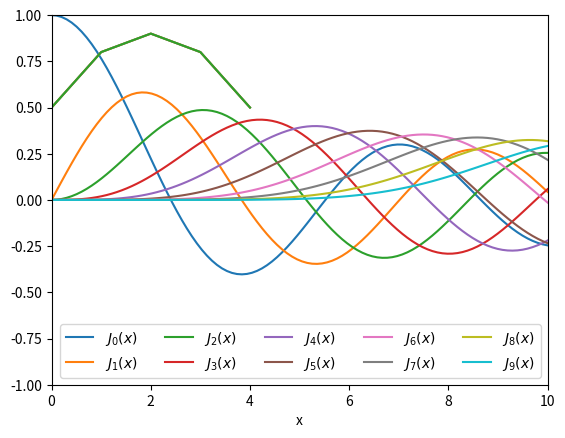

Reproduce this figure in Python. (Note: this script raises an exception after producing the figure.)
# toto je typický import scipy
import scipy as sp

dir(sp)

import scipy.special as sps

print([m for m in dir(sps) if not m.startswith("_")])


n = 0    # řád funkce
x = 0.0

# Besseova funkce prvního druhu s nulovým řádem
print(f"J_{n}({x}) = {sps.jn(n, x)}")

n = 2    # řád funkce
x = 1.0
# Besseova funkce druhého druhu s druhým řádem
print(f"Y_{n}({x}) = {sps.yn(n, x)}")


import numpy as np
import matplotlib.pyplot as plt

x = np.linspace(0, 10, 100)

fig, ax = plt.subplots()

for n in range(10):
    ax.plot(x, sps.jn(n, x), label=f"$J_{n}(x)$")
    ax.legend(loc="lower right", ncol=5)
    ax.set_xlabel("x")
    ax.set_ylim(-1, 1)
    ax.set_xlim(0, 10)

n = 0  # order
m = 3  # počet kořenů k nalezení (hledá se od nuly dál v kladném směru)
sol = sps.jn_zeros(n, m)
print('Kořeny:', sol)

# zkouška
print('This should be (almost) zero:', sps.jn(n, sol))


import numpy as np
from scipy.sparse import csr_matrix, csc_matrix, coo_matrix, lil_matrix

data = np.array([1, 2, 4, 5, 6])
row_indices = np.array([0, 0, 2, 2, 2])
col_indices = np.array([0, 2, 0, 1, 2])

# což odpovídá plné matici
full_matrix = np.array([[1, 0, 2],
                        [0, 0, 0],
                        [4, 5, 6]])

print("Full matrix:")
print(full_matrix)
print()

# CSR matrix
csr = csr_matrix((data, (row_indices, col_indices)))
print("CSR format:")
print("data:", csr.data)
print("indices:", csr.indices)
print("indptr:", csr.indptr)
print()

# CSC matrix
csc = csc_matrix((data, (row_indices, col_indices)))
print("CSC format:")
print("data:", csc.data)
print("indices:", csc.indices)
print("indptr:", csc.indptr)
print()

# COO matrix
coo = coo_matrix((data, (row_indices, col_indices)))
print("COO format:")
print("data:", coo.data)
print("row:", coo.row)
print("col:", coo.col)
print()

# LIL matrix
lil = lil_matrix((3, 3))
lil[0, 0] = 1
lil[0, 2] = 2
lil[2, 0] = 4
lil[2, 1] = 5
lil[2, 2] = 6
print("LIL format:")
print("data:", lil.data)
print("rows:", lil.rows)
print()


from scipy.sparse import csr_matrix, lil_matrix, csc_matrix
A = np.array([[1, 0, 2], [0, 0, 0], [4, 5, 6]])

# Konverze z COO na CSR
A_csr = csr_matrix(A)
print(repr(A_csr))

# Konverze z COO na LIL
A_lil = lil_matrix(A_csr)
print(repr(A_lil))

# Konverze na full matici
A_full = A_csr.todense()
print(repr(A_full))

# řídká matice z COO s více hodnotami ve stejných buňkách
indexy_radku = np.array([0, 0, 1, 1, 2, 2, 0, 0, 1, 1, 2, 2])
indexy_sloupcu = np.array([0, 2, 0, 2, 0, 2, 0, 2, 0, 2, 0, 2])
data = np.array([1, 2, 3, 4, 5, 6, 5, 4, 3, 2, 1, 0])

A = coo_matrix((data, (indexy_radku, indexy_sloupcu)))
print(A.todense())

# vytvoříme třídiagonální řídkou matici s 2 na hlavní diagonále a -1 na vedlejších diagonálách
n = 5
A = sp.sparse.diags([-1, 2, -1], [-1, 0, 1], shape=(n, n), format="csc")
print(repr(A))
# a pravou stranu
b = np.ones(n)/n

import matplotlib.pyplot as plt

# vyřešíme soustavu přímím řešičem
x = sp.sparse.linalg.spsolve(A, b)
plt.plot(x)

# sestavíme LU dekompozici a použijeme ji pro řešení soustavy

# LU dekompozice vrací speciální objekt obsahující všechny potřebné součásti dekompozice
lu_decomp = sp.sparse.linalg.splu(A)
print(lu_decomp)


# obtain matrices L, U and permutation P (ordering vector)
L = lu_decomp.L
U = lu_decomp.U
P_permutace = lu_decomp.perm_c

print("Lower triangular matrix L:")
print(repr(L))
print(L.todense())
print()

print("Upper triangular matrix U:")
print(repr(U))
print(U.todense())
print()

print("Permutation matrix P:")
print(P_permutace)

# sestavíme permutační matici P z vektoru P
# syntaxe byla: csc_matrix((data, (indexy_radku, indexy_sloupcu)))
P = csc_matrix((np.ones_like(P_permutace), (P_permutace, np.arange(n))))
print(P.todense())

print("P^T * L * U * P:")
print((P.T @ L @ U @ P).todense())
print()
print("A:")
print(A.todense())


# při řešení s dekompozicí musíme řešit soustavu P^T * L * U * P * x = b
# tedy nejdříve řešíme soustavu L * y = P^T * b
y = sp.sparse.linalg.spsolve_triangular(L, P @ b, lower=True)


# a poté soustavu U * P * x = y
x = P.T @ sp.sparse.linalg.spsolve_triangular(U, y, lower=False)


plt.plot(x)

# řešení pomocí LU dekompozice lze udělat i jednodušeji
x = lu_decomp.solve(b)
plt.plot(x)

# spočítáme vlastní čísla a vlastní vektory
# eigs počítá vlastní čísla a vlastní vektory pro obecnou matici
# eigsh počítá vlastní čísla a vlastní vektory pro symetrickou matici

w, v = sp.sparse.linalg.eigsh(A, k=3)
print("Eigenvalues:")
print(w)
print()
print("Eigenvectors:")
print(v)


import numpy as np
from scipy import fftpack
import matplotlib.pyplot as plt

# Nastavení vzorkovací frekvence pro zvukový signál
sample_rate = 8000
# délka signálu
duration = 1

# Vytvoříme časovou osu
t = np.linspace(0, duration, duration * sample_rate)

# Definujeme základní frekvenci a harmonické
freq = 800
harmonic2 = 2 * freq
harmonic3 = 3 * freq

# Vytvoříme signál s harmonickými frekvencemi
signal = (np.sin(2 * np.pi * freq * t) +
    0.5 * np.sin(2 * np.pi * harmonic2 * t) +
    0.3 * np.sin(2 * np.pi * harmonic3 * t))

# Přidáme šum do signálu
noisy_signal = signal + 0.5 * np.random.randn(len(signal))

#!pip install simpleaudio
import simpleaudio as sa


# čistý signál
# převedeme signál na 16bitový integer (2 byte), aby jej šlo přehrát
signal_int = (signal * 2**14).astype(np.int16)

# přehrajeme signál
sa.play_buffer(signal_int, num_channels=1, bytes_per_sample=2, sample_rate=sample_rate).wait_done()


# zašuměný signál
# převedeme signál na 16bitový integer (2 byte), aby jej šlo přehrát
noisy_signal_int = (noisy_signal*2**14).astype(np.int16)

# přehrajeme signál
sa.play_buffer(noisy_signal_int, num_channels=1, bytes_per_sample=2, sample_rate=sample_rate).wait_done()


# Aplikujeme rychlou Fourierovu transformaci (FFT)
noisy_fft = fftpack.fft(noisy_signal)
clean_fft = fftpack.fft(signal)

# Vypočítáme frekvenční spektrum
frequencies = fftpack.fftfreq(len(signal), duration/sample_rate)

fig, (ax1, ax2) = plt.subplots(nrows=2, ncols=1, figsize=(10, 6))

ax1.plot(t, signal)
ax1.set_title('Časový průběh signálu')
ax1.set_xlabel('Čas [s]')
ax1.set_ylabel('Amplituda')
ax1.set_xlim(0, 0.01)

ax2.plot(frequencies, np.abs(clean_fft))
ax2.set_title('Frekvenční spektrum')
ax2.set_xlabel('Frekvence [Hz]')
ax2.set_ylabel('Amplituda')
ax2.set_xlim(0, 2500)

plt.tight_layout()
plt.show()

fig, (ax1, ax2) = plt.subplots(nrows=2, ncols=1, figsize=(10, 6))

ax1.plot(t, noisy_signal)
ax1.set_title('Časový průběh signálu')
ax1.set_xlabel('Čas [s]')
ax1.set_ylabel('Amplituda')
ax1.set_xlim(0, 0.01)

ax2.plot(frequencies, np.abs(noisy_fft))
ax2.set_title('Frekvenční spektrum')
ax2.set_xlabel('Frekvence [Hz]')
ax2.set_ylabel('Amplituda')
ax2.set_xlim(0, 2500)

plt.tight_layout()
plt.show()


# vidíme, že šum je v frekvenčním spektru pěkně oddělen od základní frekvence

# Filtrujeme šum v frekvenčním spektru, tak, že vypustíme všechny malé amplitudy
mask = np.abs(noisy_fft) > 200
filtered_fft = noisy_fft * mask

# Aplikujeme inverzní rychlou Fourierovu transformaci (IFFT)
filtered_signal = np.real(fftpack.ifft(filtered_fft))


fig, (ax1, ax2) = plt.subplots(nrows=2, ncols=1, figsize=(10, 6))

ax1.plot(t, filtered_signal)
ax1.set_title('Časový průběh signálu')
ax1.set_xlabel('Čas [s]')
ax1.set_ylabel('Amplituda')
ax1.set_xlim(0, 0.01)

ax2.plot(frequencies, np.abs(filtered_fft))
ax2.set_title('Frekvenční spektrum')
ax2.set_xlabel('Frekvence [Hz]')
ax2.set_ylabel('Amplituda')
ax2.set_xlim(0, 2500)

plt.tight_layout()
plt.show()


# filtrovaný signál
# převedeme signál na 16bitový integer (2 byte), aby jej šlo přehrát
filtered_signal_int = (filtered_signal * 2**14).astype(np.int16)

# přehrajeme signál
sa.play_buffer(filtered_signal_int, num_channels=1, bytes_per_sample=2, sample_rate=sample_rate).wait_done()


import scipy.integrate

val, abserr = sp.integrate.quad(lambda x: x, 0, 1)
print(f"výsledek = {val:g} ± {abserr:.2g}")

val, abserr = sp.integrate.quad(lambda x: np.exp(-x ** 2), -np.Inf, np.Inf)
print(f"výsledek = {val:g} ± {abserr:.2g}")
print(f"rozdíl od přesné hodnoty (√π) = {val - np.sqrt(np.pi):g}")


from scipy.constants import g

L = 0.5
m = 0.1

def dx_pendulum(x, t):
    """
    The right-hand side of the pendulum ODE
    """
    theta, dtheta = x[0], x[1]
    
    d_theta_dt = dtheta
    d_dtheta_dt = - g / L * theta
    
    return d_theta_dt, d_dtheta_dt

# počáteční stav = pozice a rychlost
x0 = [np.pi / 8, 0]
# časy pro řešení
t = np.linspace(0, 10, 250)
# a konečně řešení
x = sp.integrate.odeint(dx_pendulum, x0, t)

# analytické řešení
x_anal = x0[0] * np.cos(np.sqrt(g / L) * t)

plt.plot(t, x[:, 0], 'r', label=r"$\theta$")
plt.plot(t, x_anal, 'k--', label=u"přesné řešení")
plt.legend()
plt.xlabel("Čas [s]")
plt.ylabel("Poloha")

import scipy.interpolate

def f(x):
    return np.sin(x)

n = np.arange(0, 10)  # hodnoty x, ve kterých máme měření
x = np.linspace(0, 9, 100) # hodnoty x, ve kterých chceme interpolovat

y_meas = f(n) + 0.1 * np.random.randn(len(n))  # vytvoříme měření s šumem
y_real = f(x) # vytvoříme přesné hodnoty

# interpolace vytvoří objekt, který lze použít pro interpolaci
linear_interpolation = sp.interpolate.interp1d(n, y_meas)
linear_interpolation


# a teď můžeme interpolovat
y_interp1 = linear_interpolation(x)

# defaultně se používá lineární interpolace, ale můžeme použít i jiné
cubic_interpolation = sp.interpolate.interp1d(n, y_meas, kind='cubic')
y_interp2 = cubic_interpolation(x)

fig, ax = plt.subplots(figsize=(10,4))
ax.plot(n, y_meas, 'bs', label='noisy data')
ax.plot(x, y_real, 'k', lw=2, label='true function')
ax.plot(x, y_interp1, 'r', label='linear interp')
ax.plot(x, y_interp2, 'g', label='cubic interp')
ax.legend(loc=3);

import scipy.optimize as opt
import matplotlib.pyplot as plt
import numpy as np

f = lambda x: 10 * np.sin(x) + 0.1 * x + 0.1 * x*x
x = np.linspace(-4 * np.pi, 4 * np.pi, 100)
plt.plot(x, f(x))

# nalezení minima funkce
# funkce fmin() má parametr x0, kterým se nastavuje počáteční bod
x_min = opt.fmin(func=f, x0=0)
print(f"Minimum je v bodě {x_min} a má hodnotu {f(x_min)}.")


# co se stane když nastavíme x0 daleko od minima?
x_min = opt.fmin(func=f, x0=10)
print(f"Minimum je v bodě {x_min} a má hodnotu {f(x_min)}.")
# najde nejbližší lokální minimum!


# pokud víme, že je minimum v nějakém intervalu, můžeme použít fminbound()
x_min = opt.fminbound(func=f, x1=-10, x2=10)
print(f"Minimum je v bodě {x_min} a má hodnotu {f(x_min)}.")

# hledání kořenů funkce
# funkce fsolve() má parametr x0, kterým se nastavuje počáteční bod
x_root = opt.fsolve(func=f, x0=5)
print(f"Kořen je v bodě {x_root} a má hodnotu {f(x_root)}.")

# hledání všech kořenů na intervalu je složitější
# nejprve musíme najít intervaly, kde funkce mění znaménko

a, b = -20, 20 # budeme hledat kořeny na intervalu <a, b>
resolution = 1000

# Identify the subintervals where the function changes sign
x_vals = np.linspace(a, b, resolution)
sign_changes = []

# projdeme všechny body na intervalu a zjistíme, kde se znaménko funkce mění
for i in range(len(x_vals) - 1):
    if np.sign(f(x_vals[i])) != np.sign(f(x_vals[i + 1])):
        sign_changes.append((x_vals[i], x_vals[i + 1]))

# pro všechny dvojice, kde se znaménko mění, použijeme root_scalar()
roots = []
for interval in sign_changes:
    result = opt.root_scalar(f, bracket=interval)
    roots.append(result.root)

roots = np.array(roots)

print(f"Kořeny jsou v bodech {roots} a mají hodnoty {f(roots)}.")
